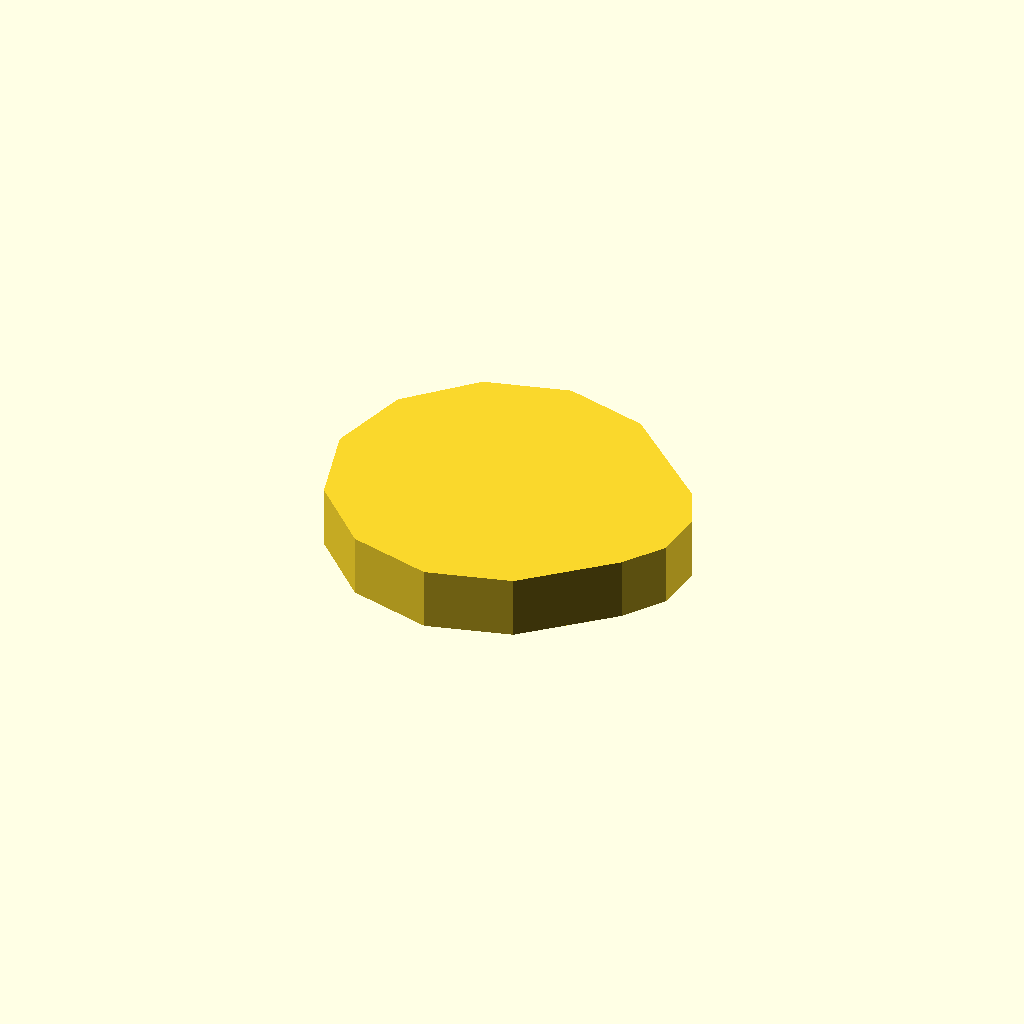
Cell 1 — every parameter at its default value.
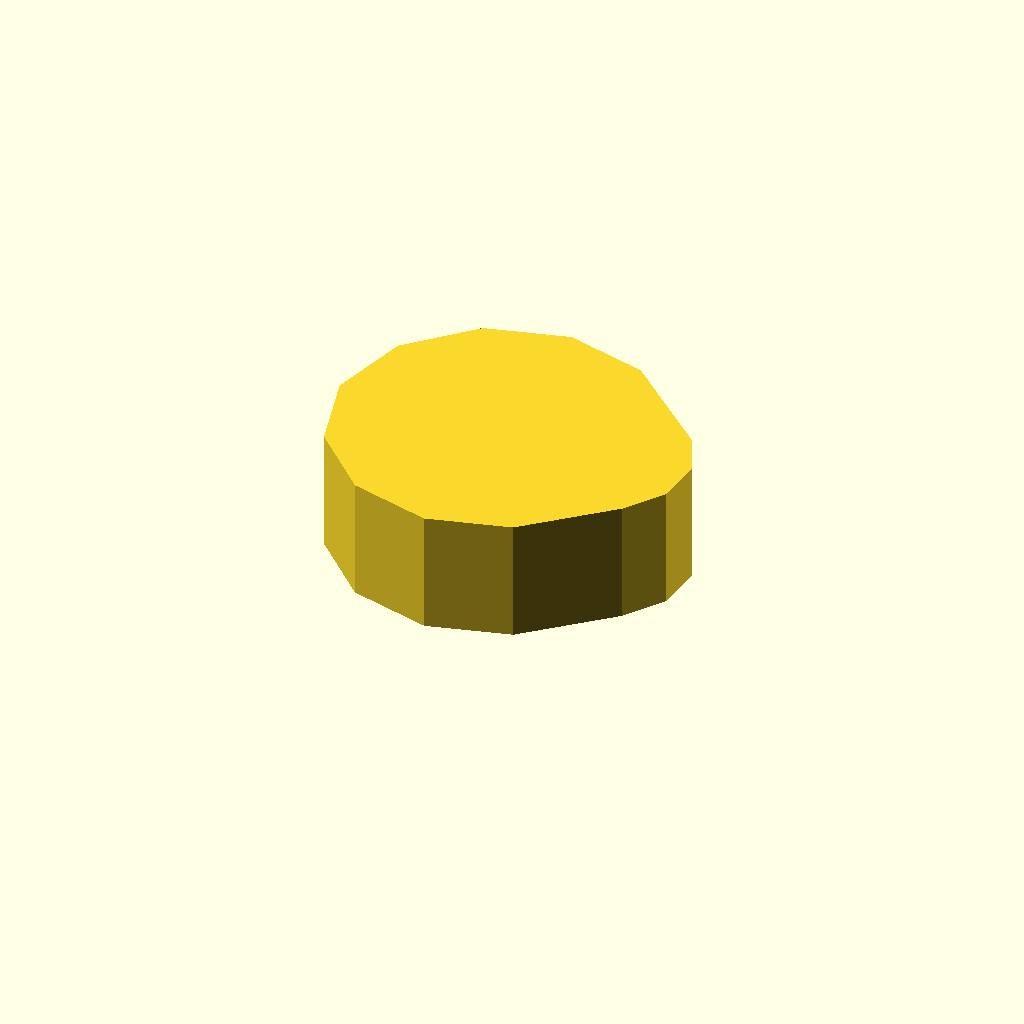
Cell 2 — profile_height set to 12, the other parameters unchanged.
All cells are drawn from one camera (rotation 55°, 0°, 25°, orthographic, colour scheme Cornfield), so only the parameter changes between them.
OpenSCAD source file optional_data/data/sketch1/eccentrics/part_0083.scad:
$fn = 32;

// ----------------------------------------------------------------------
// Eccentric disc: step, 6 mm thick
// ----------------------------------------------------------------------

// --- parameters (mm) ---
profile_height = 6;       // extrusion height
profile_points = 13;      // points of the closed outline

profile = [[0, 16], [2.144, 8], [8, 2.144], [16, 0], [24, 2.144], [31.785, 9.106], [34.457, 12.922], [34.863, 17.563], [32.894, 21.785], [24, 29.856], [16, 32], [8, 29.856], [2.144, 24]];  // single closed polygon, 13 points, counter clockwise

// --- the one profile operation ---
linear_extrude(height = profile_height) polygon(points = profile);
Parameter table extracted from the source (name, type, default, range or options):
profile_height: number, default 6
profile_points: number, default 13
